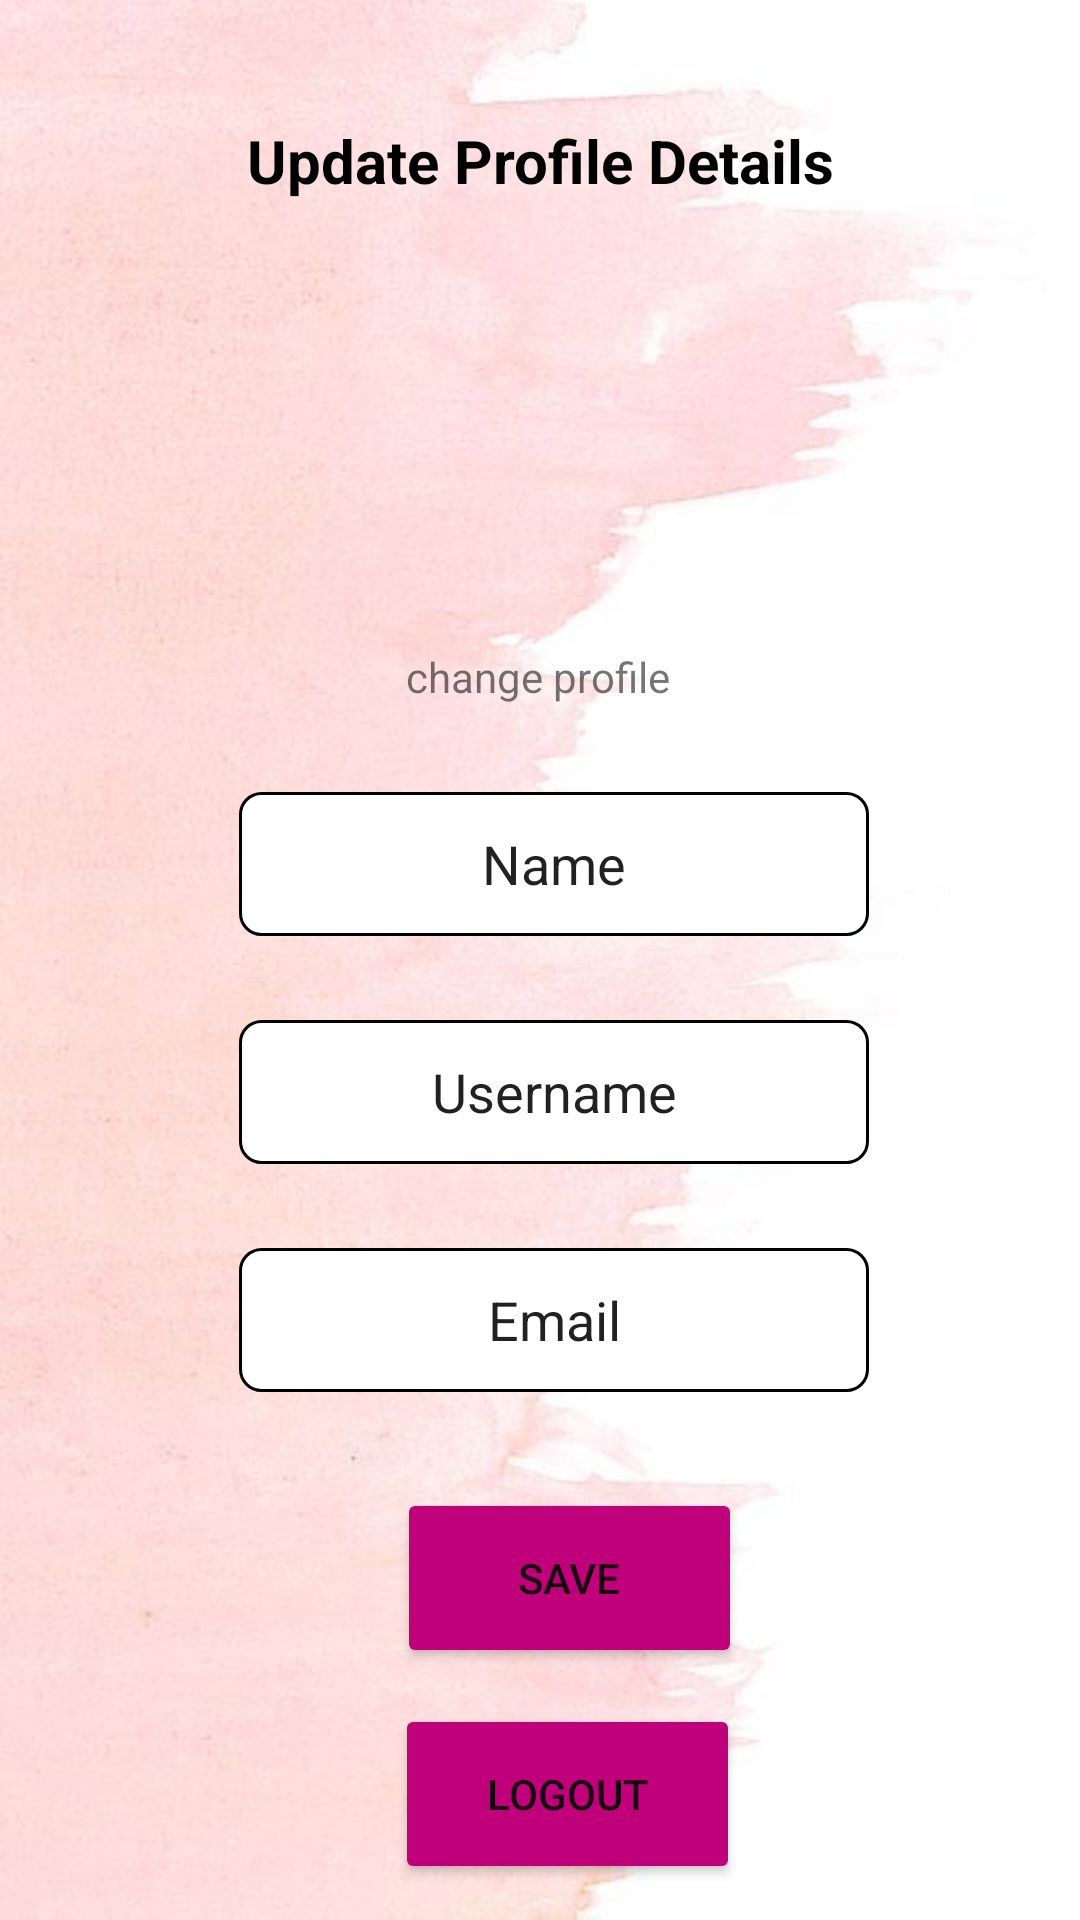

Produce the Android XML layout that renders to this screen, including the resource entries it uses.
<!-- AndroidManifest.xml: application theme Theme.BellezaFashion -->
<!-- res/layout/activity_profile.xml -->
<?xml version="1.0" encoding="utf-8"?>
<androidx.constraintlayout.widget.ConstraintLayout xmlns:android="http://schemas.android.com/apk/res/android"
    xmlns:app="http://schemas.android.com/apk/res-auto"
    xmlns:tools="http://schemas.android.com/tools"
    android:layout_width="match_parent"
    android:layout_height="match_parent"
    android:background="@drawable/bg"
    tools:context=".ProfileActivity">

    <ImageView
        android:id="@+id/img"
        android:layout_width="117dp"
        android:layout_height="109dp"
        android:layout_marginTop="24dp"
        app:layout_constraintEnd_toEndOf="parent"
        app:layout_constraintStart_toStartOf="parent"
        app:layout_constraintTop_toBottomOf="@+id/ptxt5"
        app:srcCompat="@drawable/profile" />

    <EditText
        android:id="@+id/ptxt1"
        android:layout_width="wrap_content"
        android:layout_height="wrap_content"
        android:layout_marginTop="64dp"
        android:background="@drawable/border"
        android:ems="10"
        android:inputType="textPersonName"
        android:minHeight="48dp"
        android:text="@string/pptxt1"
        android:textAlignment="center"
        app:layout_constraintEnd_toEndOf="parent"
        app:layout_constraintHorizontal_bias="0.532"
        app:layout_constraintStart_toStartOf="parent"
        app:layout_constraintTop_toBottomOf="@+id/img" />

    <EditText
        android:id="@+id/ptxt2"
        android:layout_width="wrap_content"
        android:layout_height="wrap_content"
        android:layout_marginTop="28dp"
        android:background="@drawable/border"
        android:ems="10"
        android:inputType="textPersonName"
        android:minHeight="48dp"
        android:text="@string/pptxt2"
        android:textAlignment="center"
        app:layout_constraintEnd_toEndOf="parent"
        app:layout_constraintHorizontal_bias="0.532"
        app:layout_constraintStart_toStartOf="parent"
        app:layout_constraintTop_toBottomOf="@+id/ptxt1" />

    <EditText
        android:id="@+id/ptxt3"
        android:layout_width="wrap_content"
        android:layout_height="wrap_content"
        android:layout_marginTop="28dp"
        android:background="@drawable/border"
        android:ems="10"
        android:inputType="textPersonName"
        android:minHeight="48dp"
        android:text="@string/pptxt3"
        android:textAlignment="center"
        app:layout_constraintEnd_toEndOf="parent"
        app:layout_constraintHorizontal_bias="0.532"
        app:layout_constraintStart_toStartOf="parent"
        app:layout_constraintTop_toBottomOf="@+id/ptxt2" />

    <Button
        android:id="@+id/ptxt"
        android:layout_width="115dp"
        android:layout_height="60dp"
        android:layout_marginTop="32dp"
        android:backgroundTint="@color/colorPrimary"
        android:text="save"
        app:cornerRadius="15dp"
        app:layout_constraintEnd_toEndOf="parent"
        app:layout_constraintHorizontal_bias="0.54"
        app:layout_constraintStart_toStartOf="parent"
        app:layout_constraintTop_toBottomOf="@+id/ptxt3" />

    <Button
        android:id="@+id/pbtn"
        android:layout_width="115dp"
        android:layout_height="60dp"
        android:layout_marginTop="12dp"
        android:backgroundTint="@color/colorPrimary"
        android:text="Logout"
        app:cornerRadius="15dp"
        app:layout_constraintEnd_toEndOf="parent"
        app:layout_constraintHorizontal_bias="0.537"
        app:layout_constraintStart_toStartOf="parent"
        app:layout_constraintTop_toBottomOf="@+id/ptxt" />

    <TextView
        android:id="@+id/textView"
        android:layout_width="wrap_content"
        android:layout_height="wrap_content"
        android:layout_marginTop="16dp"
        android:text="change profile"
        app:layout_constraintEnd_toEndOf="parent"
        app:layout_constraintHorizontal_bias="0.498"
        app:layout_constraintStart_toStartOf="parent"
        app:layout_constraintTop_toBottomOf="@+id/img" />

    <TextView
        android:id="@+id/ptxt5"
        android:layout_width="wrap_content"
        android:layout_height="wrap_content"
        android:layout_marginTop="40dp"
        android:text="Update Profile Details"
        android:textAlignment="center"
        android:textColor="@color/black"
        android:textSize="20sp"
        android:textStyle="bold"
        app:layout_constraintEnd_toEndOf="parent"
        app:layout_constraintHorizontal_bias="0.5"
        app:layout_constraintStart_toStartOf="parent"
        app:layout_constraintTop_toTopOf="parent" />
</androidx.constraintlayout.widget.ConstraintLayout>
<!-- resources referenced by this layout -->
<resources>
  <color name="black">#FF000000</color>
  <color name="colorPrimary">#BF007A</color>
  <!-- drawable bg: jpg bitmap (drawable, 29365 bytes) -->
  <!-- drawable border (drawable) -->
  <?xml version="1.0" encoding="utf-8"?>
  <selector xmlns:android="http://schemas.android.com/apk/res/android">
      <item>
          <shape android:shape="rectangle">
              <solid android:color="@color/white"/>
              <stroke
                  android:color="#000000"
                  android:width="1dp"
                  />
              <corners android:radius="7dp"/>
          </shape>
      </item>
  </selector>
  <string name="pptxt1">Name</string>
  <string name="pptxt2">Username</string>
  <string name="pptxt3">Email</string>
  <style name="Theme.BellezaFashion" parent="Theme.MaterialComponents.DayNight.DarkActionBar">
          
          <item name="colorPrimary">@color/purple_500</item>
          <item name="colorPrimaryVariant">@color/purple_700</item>
          <item name="colorOnPrimary">@color/white</item>
          
          <item name="colorSecondary">@color/teal_200</item>
          <item name="colorSecondaryVariant">@color/teal_700</item>
          <item name="colorOnSecondary">@color/black</item>
          
          <item name="android:statusBarColor" tools:targetApi="l">?attr/colorPrimaryVariant</item>
          
      </style>
  <color name="white">#FFFFFFFF</color>
  <color name="purple_500">#BF007A</color>
  <color name="purple_700">#BF007A</color>
  <color name="teal_200">#FF03DAC5</color>
  <color name="teal_700">#FF018786</color>
</resources>
